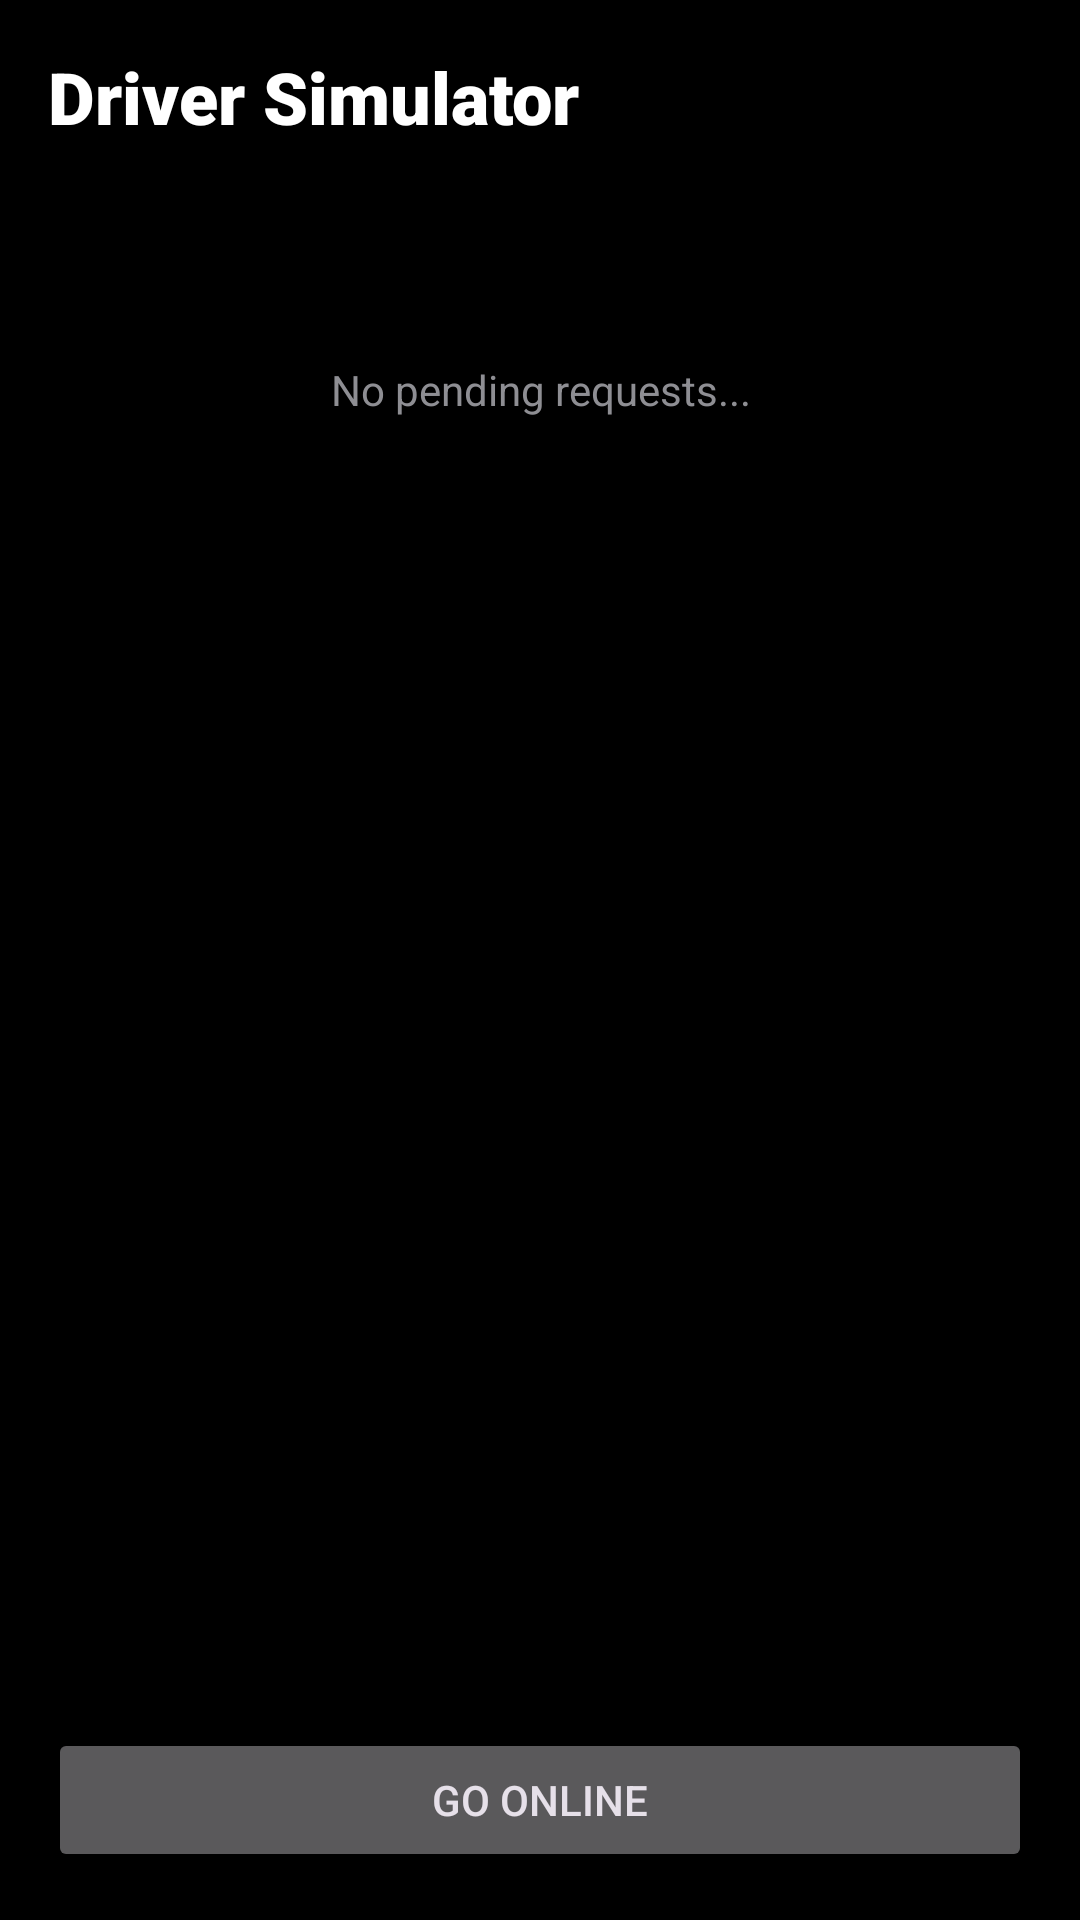

Layout XML and referenced resources for this Android screen:
<!-- AndroidManifest.xml: application theme Theme.WayGo -->
<!-- res/layout/activity_driver_simulator.xml -->
<?xml version="1.0" encoding="utf-8"?>
<LinearLayout xmlns:android="http://schemas.android.com/apk/res/android"
    android:layout_width="match_parent"
    android:layout_height="match_parent"
    android:orientation="vertical"
    android:padding="16dp"
    android:background="@color/bg_dark">

    <TextView
        android:layout_width="match_parent"
        android:layout_height="wrap_content"
        android:text="Driver Simulator"
        android:textColor="@color/white"
        android:textSize="24sp"
        android:fontFamily="sans-serif-black"
        android:layout_marginBottom="24dp" />

    <androidx.cardview.widget.CardView
        android:id="@+id/cardRequest"
        android:layout_width="match_parent"
        android:layout_height="wrap_content"
        android:visibility="gone"
        android:backgroundTint="@color/surface_dark">

        <LinearLayout
            android:layout_width="match_parent"
            android:layout_height="wrap_content"
            android:orientation="vertical"
            android:padding="16dp">

            <TextView
                android:id="@+id/tvRiderName"
                android:layout_width="match_parent"
                android:layout_height="wrap_content"
                android:text="New Ride Request!"
                android:textColor="@color/accent_yellow"
                android:textSize="18sp"
                android:fontFamily="sans-serif-black" />

            <TextView
                android:id="@+id/tvPickup"
                android:layout_width="match_parent"
                android:layout_height="wrap_content"
                android:textColor="@color/white"
                android:layout_marginTop="8dp" />

            <LinearLayout
                android:layout_width="match_parent"
                android:layout_height="wrap_content"
                android:orientation="horizontal"
                android:layout_marginTop="16dp">

                <Button
                    android:id="@+id/btnReject"
                    android:layout_width="0dp"
                    android:layout_height="wrap_content"
                    android:layout_weight="1"
                    android:text="Reject"
                    android:backgroundTint="@color/accent_red"
                    android:layout_marginEnd="8dp" />

                <Button
                    android:id="@+id/btnAccept"
                    android:layout_width="0dp"
                    android:layout_height="wrap_content"
                    android:layout_weight="1"
                    android:text="Accept"
                    android:backgroundTint="#4CAF50" />
            </LinearLayout>
        </LinearLayout>
    </androidx.cardview.widget.CardView>

    <LinearLayout
        android:id="@+id/llActiveRide"
        android:layout_width="match_parent"
        android:layout_height="wrap_content"
        android:orientation="vertical"
        android:visibility="gone">

        <TextView
            android:id="@+id/tvStatus"
            android:layout_width="match_parent"
            android:layout_height="wrap_content"
            android:text="Status: Accepted"
            android:textColor="@color/white"
            android:textSize="18sp" />

        <Button
            android:id="@+id/btnArriving"
            android:layout_width="match_parent"
            android:layout_height="wrap_content"
            android:text="Mark Arriving"
            android:layout_marginTop="16dp" />

        <EditText
            android:id="@+id/etOtp"
            android:layout_width="match_parent"
            android:layout_height="wrap_content"
            android:hint="Enter OTP"
            android:textColorHint="@color/text_muted"
            android:textColor="@color/white"
            android:inputType="number"
            android:layout_marginTop="16dp" />

        <Button
            android:id="@+id/btnStartRide"
            android:layout_width="match_parent"
            android:layout_height="wrap_content"
            android:text="Start Ride" />

        <Button
            android:id="@+id/btnCompleteRide"
            android:layout_width="match_parent"
            android:layout_height="wrap_content"
            android:text="Complete Ride"
            android:layout_marginTop="16dp" />
    </LinearLayout>

    <TextView
        android:id="@+id/tvNoRequest"
        android:layout_width="match_parent"
        android:layout_height="wrap_content"
        android:text="No pending requests..."
        android:textColor="@color/text_muted"
        android:gravity="center"
        android:layout_marginTop="48dp" />

    <View
        android:layout_width="match_parent"
        android:layout_height="0dp"
        android:layout_weight="1" />

    <Button
        android:id="@+id/btnGoOnline"
        android:layout_width="match_parent"
        android:layout_height="wrap_content"
        android:text="Go Online"
        android:layout_marginTop="16dp" />

</LinearLayout>
<!-- resources referenced by this layout -->
<resources>
  <color name="accent_red">#FF3B30</color>
  <color name="accent_yellow">#D8FF43</color>
  <color name="bg_dark">#000000</color>
  <color name="surface_dark">#0F0F0F</color>
  <color name="text_muted">#8E8E93</color>
  <color name="white">#FFFFFF</color>
  <style name="Theme.WayGo" parent="Base.Theme.WayGo" />
  <style name="Base.Theme.WayGo" parent="Theme.Material3.Dark.NoActionBar">
          
          <item name="colorPrimary">@color/accent_yellow</item>
          <item name="colorOnPrimary">@color/black</item>
          <item name="colorPrimaryContainer">@color/accent_yellow_alpha</item>
          <item name="colorOnPrimaryContainer">@color/accent_yellow</item>
  
          
          <item name="colorSecondary">@color/surface_variant_dark</item>
          <item name="colorOnSecondary">@color/white</item>
          <item name="colorSecondaryContainer">@color/glass_white_10</item>
          <item name="colorOnSecondaryContainer">@color/white</item>
  
          
          <item name="android:colorBackground">@color/bg_dark</item>
          <item name="colorOnBackground">@color/text_primary</item>
          <item name="colorSurface">@color/surface_dark</item>
          <item name="colorOnSurface">@color/text_primary</item>
          <item name="colorSurfaceVariant">@color/surface_variant_dark</item>
          <item name="colorOnSurfaceVariant">@color/text_secondary</item>
          <item name="colorOutline">@color/border_dark</item>
  
          <item name="android:forceDarkAllowed" tools:targetApi="q">false</item>
  
          
          <item name="android:statusBarColor">@color/bg_dark</item>
          <item name="android:windowLightStatusBar">false</item>
          <item name="android:navigationBarColor">@color/bg_dark</item>
          <item name="android:windowLightNavigationBar" tools:targetApi="o_mr1">false</item>
  
          
          <item name="shapeAppearanceMediumComponent">@style/ShapeAppearance.App.MediumComponent</item>
          <item name="shapeAppearanceLargeComponent">@style/ShapeAppearance.App.LargeComponent</item>
  
          
          <item name="textAppearanceTitleLarge">@style/TextAppearance.App.TitleLarge</item>
          <item name="textAppearanceHeadlineMedium">@style/TextAppearance.App.HeadlineMedium</item>
      </style>
  <color name="black">#000000</color>
  <color name="accent_yellow_alpha">#1AD8FF43</color>
  <color name="surface_variant_dark">#1A1A1A</color>
  <color name="glass_white_10">#1AFFFFFF</color>
  <color name="text_primary">#FFFFFF</color>
  <color name="text_secondary">#E0E0E0</color>
  <color name="border_dark">#2C2C2E</color>
  <style name="ShapeAppearance.App.MediumComponent" parent="ShapeAppearance.Material3.MediumComponent">
          <item name="cornerSize">24dp</item>
      </style>
  <style name="ShapeAppearance.App.LargeComponent" parent="ShapeAppearance.Material3.LargeComponent">
          <item name="cornerSize">32dp</item>
      </style>
  <style name="TextAppearance.App.TitleLarge" parent="TextAppearance.Material3.TitleLarge">
          <item name="android:fontFamily">sans-serif-black</item>
          <item name="android:letterSpacing">-0.02</item>
      </style>
  <style name="TextAppearance.App.HeadlineMedium" parent="TextAppearance.Material3.HeadlineMedium">
          <item name="android:fontFamily">sans-serif-black</item>
          <item name="android:letterSpacing">-0.04</item>
          <item name="lineHeight" tools:targetApi="p">40sp</item>
      </style>
</resources>
